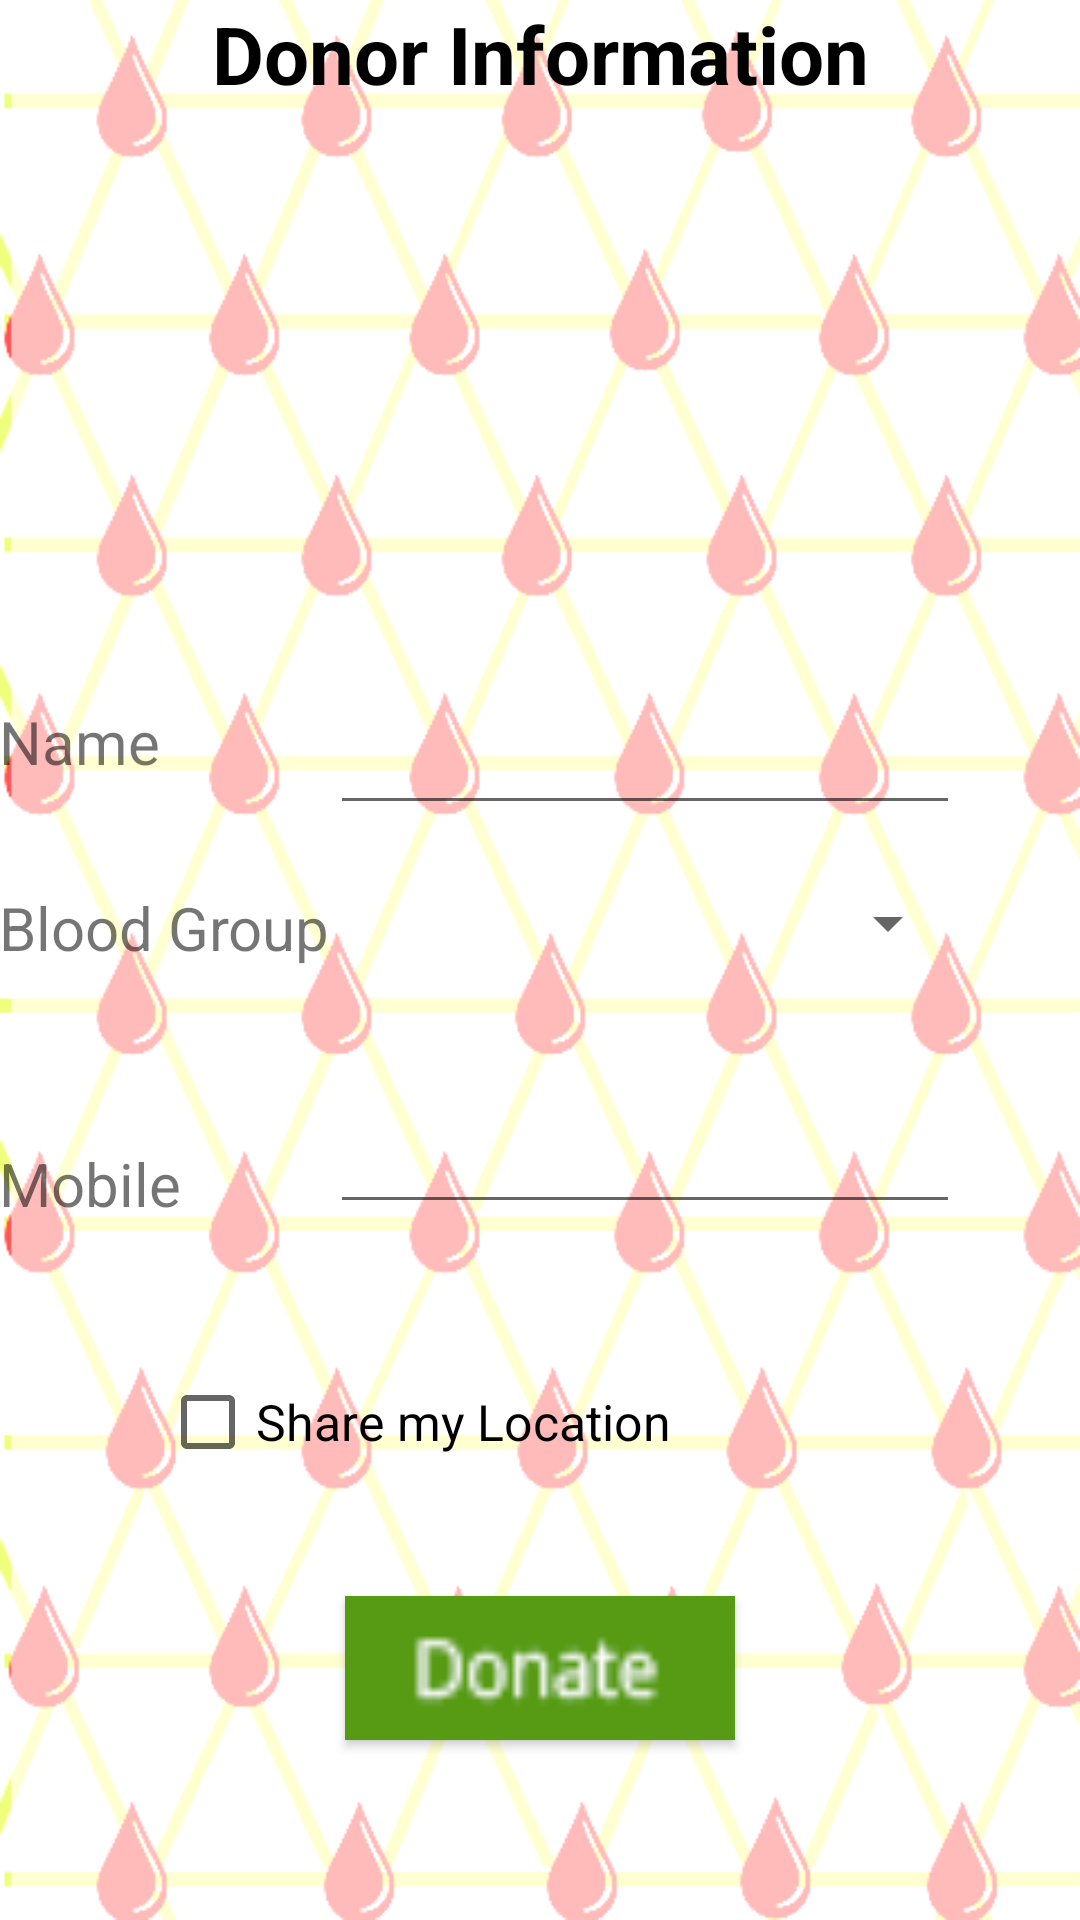

Layout XML and referenced resources for this Android screen:
<!-- AndroidManifest.xml: application theme AppTheme -->
<!-- res/layout/activity_donor_info.xml -->
<RelativeLayout xmlns:android="http://schemas.android.com/apk/res/android"
    xmlns:tools="http://schemas.android.com/tools" android:layout_width="match_parent"
    android:layout_height="match_parent" android:paddingLeft="@dimen/activity_horizontal_margin"
    android:paddingRight="@dimen/activity_horizontal_margin"
    android:paddingTop="@dimen/activity_vertical_margin"
    android:paddingBottom="@dimen/activity_vertical_margin"
    tools:context="liveblood.hackathon.com.liveblood.DonorInfo"
    style="@style/BloodBackground"
    android:background="@drawable/background">

    <TextView android:text="Donor Information" android:layout_width="wrap_content"
        android:layout_height="wrap_content"
        android:textSize="80px"
        android:id="@+id/textViewHeading"
        android:textStyle="bold"
        android:layout_alignParentTop="true"
        android:layout_toRightOf="@+id/imageView"
        android:layout_alignParentRight="true"
        android:layout_alignParentEnd="true"
        android:gravity="center"
        android:textColor="@android:color/black" />

    <ImageView
        android:layout_width="wrap_content"
        android:layout_height="wrap_content"
        android:id="@+id/imageView"
        android:layout_alignParentTop="true"
        android:layout_alignParentLeft="true"
        android:layout_alignParentStart="true" />

    <TextView
        android:layout_width="wrap_content"
        android:layout_height="wrap_content"
        android:text="Name"
        android:id="@+id/textViewName"
        android:textSize="60px"
        android:layout_above="@+id/textViewBloodGroup"
        android:layout_alignParentLeft="true"
        android:layout_alignParentStart="true"
        android:layout_marginBottom="35dp" />

    <TextView
        android:layout_width="wrap_content"
        android:layout_height="wrap_content"
        android:text="Blood Group"
        android:id="@+id/textViewBloodGroup"
        android:textSize="60px"
        android:layout_above="@+id/editTextMobileDonor"
        android:layout_alignParentLeft="true"
        android:layout_alignParentStart="true"
        android:layout_marginBottom="44dp" />

    <TextView
        android:layout_width="wrap_content"
        android:layout_height="wrap_content"
        android:text="Mobile"
        android:id="@+id/textViewMobile"
        android:textSize="60px"
        android:layout_alignBottom="@+id/editTextMobileDonor"
        android:layout_toRightOf="@+id/imageView"
        android:layout_toEndOf="@+id/imageView" />

    <CheckBox
        android:layout_width="wrap_content"
        android:layout_height="wrap_content"
        android:text="Share my Location"
        android:id="@+id/checkBoxGPSLocation"
        android:checked="false"
        android:textSize="50px"
        android:layout_above="@+id/buttonDonate"
        android:layout_toRightOf="@+id/textViewName"
        android:layout_toEndOf="@+id/textViewName"
        android:layout_marginBottom="42dp" />

    <EditText
        android:layout_width="wrap_content"
        android:layout_height="wrap_content"
        android:inputType="phone"
        android:ems="10"
        android:id="@+id/editTextMobileDonor"
        android:layout_above="@+id/checkBoxGPSLocation"
        android:layout_toRightOf="@+id/textViewBloodGroup"
        android:layout_toEndOf="@+id/textViewBloodGroup"
        android:layout_marginBottom="50dp" />

    <EditText
        android:layout_width="wrap_content"
        android:layout_height="wrap_content"
        android:inputType="textPersonName"
        android:ems="10"
        android:id="@+id/editTextNameDonor"
        android:layout_alignTop="@+id/textViewName"
        android:layout_alignRight="@+id/editTextMobileDonor"
        android:layout_alignEnd="@+id/editTextMobileDonor" />

    <Button
        android:layout_width="wrap_content"
        android:layout_height="wrap_content"
        android:id="@+id/buttonDonate"
        android:textSize="30dp"
        android:layout_marginBottom="60dp"
        android:layout_alignParentBottom="true"
        android:layout_centerHorizontal="true"
        android:onClick="show"
        android:background="@drawable/donate"
        android:width="130dp" />

    <Spinner
        android:layout_width="wrap_content"
        android:layout_height="wrap_content"
        android:id="@+id/spinnerDonorBG"
        android:entries="@array/bloodgroup_array"
        android:minWidth="200dp"
        android:layout_alignTop="@+id/textViewBloodGroup"
        android:layout_alignRight="@+id/editTextMobileDonor"
        android:layout_alignEnd="@+id/editTextMobileDonor"
        android:layout_toRightOf="@+id/buttonDonate"
        android:layout_toEndOf="@+id/buttonDonate" />

</RelativeLayout>
<!-- resources referenced by this layout -->
<resources>
  <string-array name="bloodgroup_array">
          <item>A+</item>
          <item>B+</item>
          <item>AB+</item>
          <item>O+</item>
          <item>A-</item>
          <item>B-</item>
          <item>AB-</item>
          <item>O-</item>
      </string-array>
  <!-- drawable background: png bitmap (drawable, 56560 bytes) -->
  <!-- drawable donate: png bitmap (drawable, 1585 bytes) -->
  <style name="BloodBackground">
          <item name="android:windowBackground">@drawable/background</item>
      </style>
  <style name="AppTheme" parent="Theme.AppCompat.Light.DarkActionBar">
          
      </style>
</resources>
